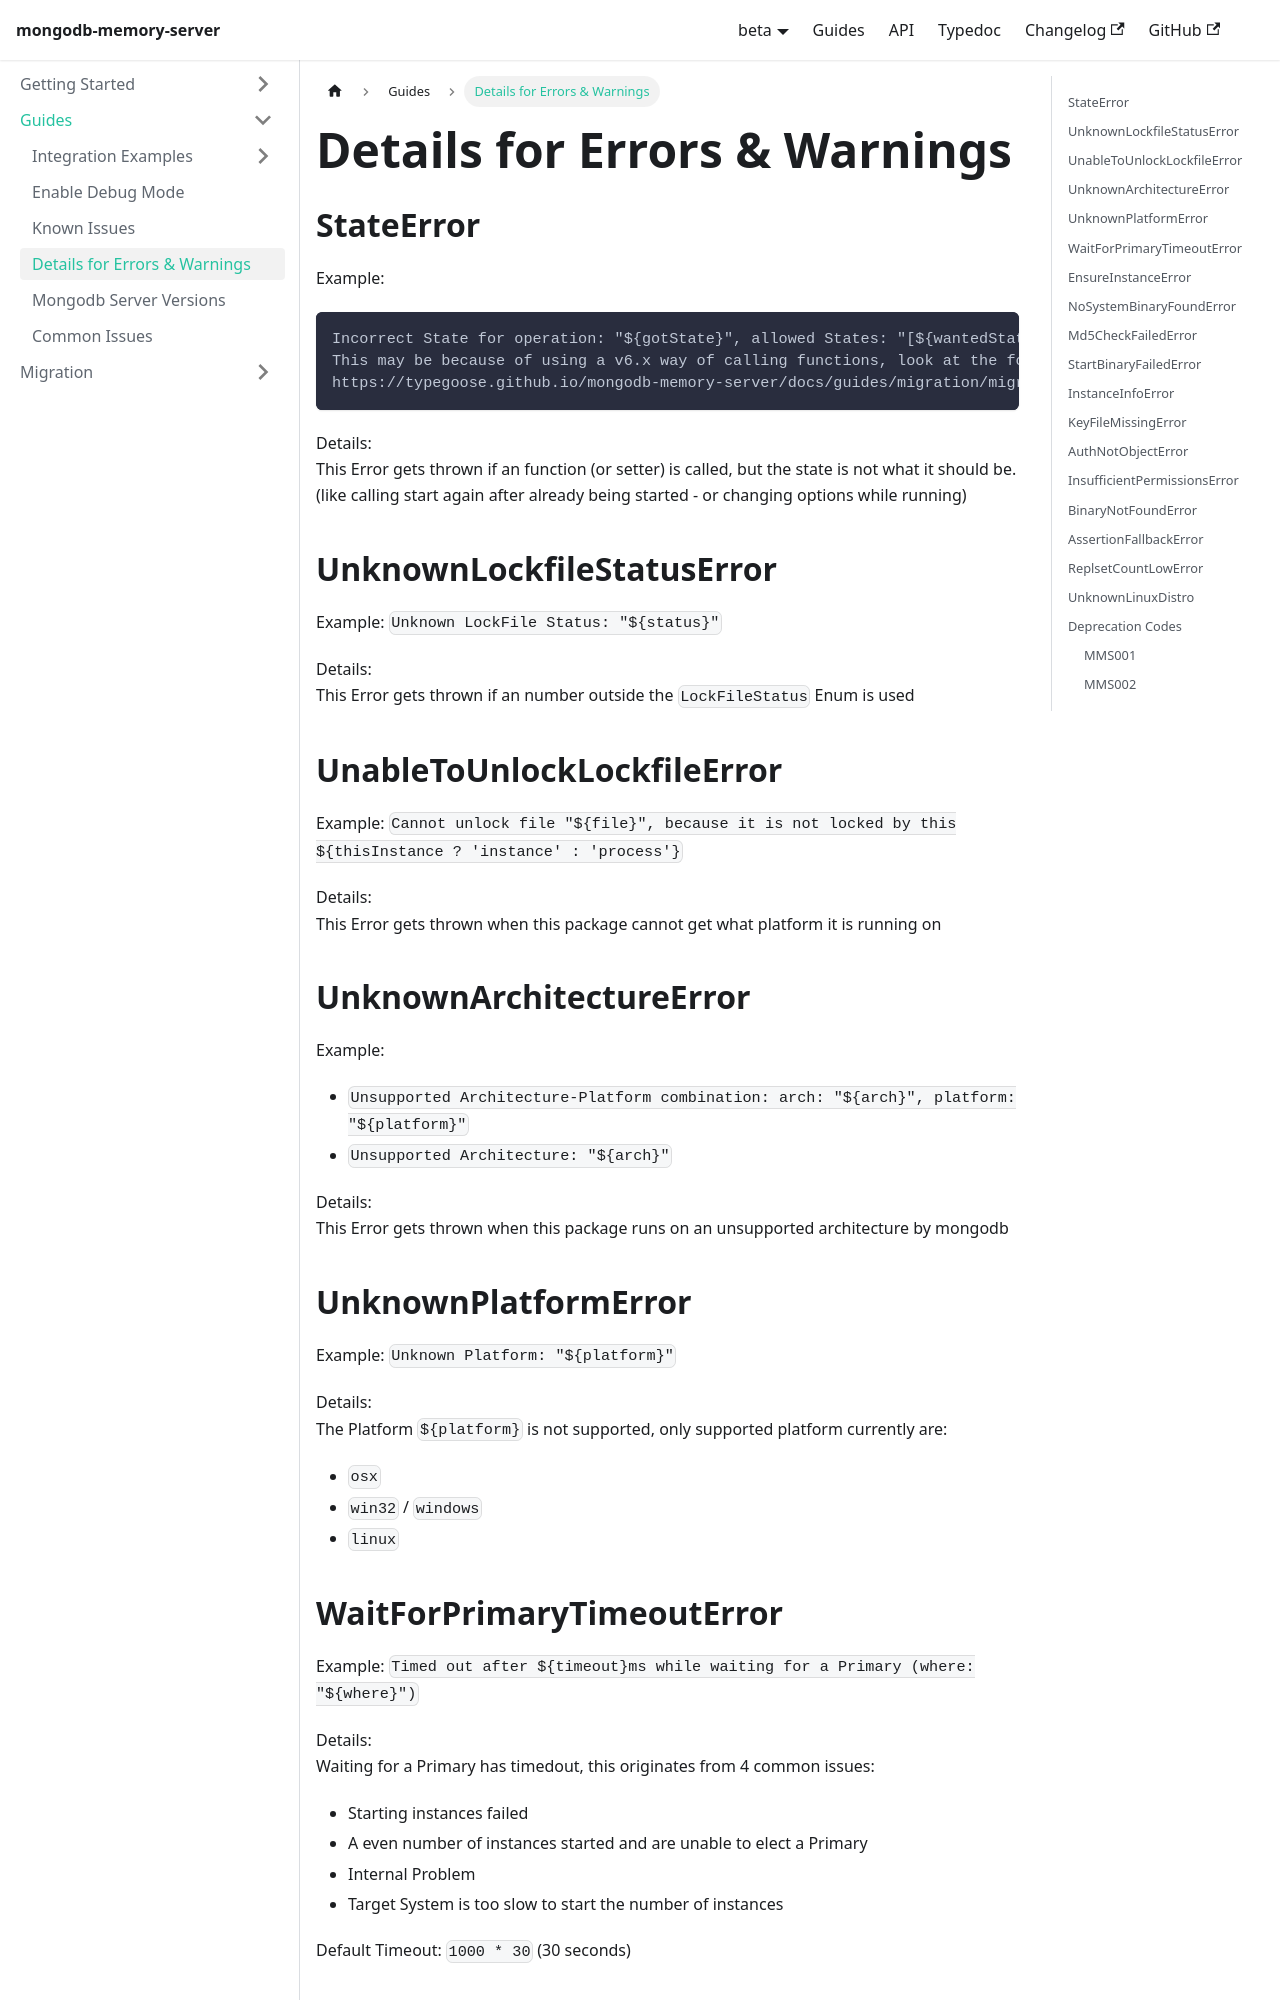

repository: typegoose/mongodb-memory-server · page: versions/beta/docs/guides/error-warning-details/index.html · generator: docusaurus

---
id: error-warning-details
title: 'Details for Errors & Warnings'
---

## StateError

Example:

```txt
Incorrect State for operation: "${gotState}", allowed States: "[${wantedStates.join(',')}]"
This may be because of using a v6.x way of calling functions, look at the following guide if anything applies:
https://typegoose.github.io/mongodb-memory-server/docs/guides/migration/migrate7#no-function-other-than-start-create-ensureinstance-will-be-starting-anything
```

Details:  
This Error gets thrown if an function (or setter) is called, but the state is not what it should be.  
(like calling start again after already being started - or changing options while running)

## UnknownLockfileStatusError

Example: `Unknown LockFile Status: "${status}"`

Details:  
This Error gets thrown if an number outside the `LockFileStatus` Enum is used

## UnableToUnlockLockfileError

Example: `Cannot unlock file "${file}", because it is not locked by this ${thisInstance ? 'instance' : 'process'}`

Details:  
This Error gets thrown when this package cannot get what platform it is running on

## UnknownArchitectureError

Example:

- `Unsupported Architecture-Platform combination: arch: "${arch}", platform: "${platform}"`
- `Unsupported Architecture: "${arch}"`

Details:  
This Error gets thrown when this package runs on an unsupported architecture by mongodb

## UnknownPlatformError

Example: `Unknown Platform: "${platform}"`

Details:  
The Platform `${platform}` is not supported, only supported platform currently are:

- `osx`
- `win32` / `windows`
- `linux`

## WaitForPrimaryTimeoutError

Example: `Timed out after ${timeout}ms while waiting for a Primary (where: "${where}")`

Details:  
Waiting for a Primary has timedout, this originates from 4 common issues:

- Starting instances failed
- A even number of instances started and are unable to elect a Primary
- Internal Problem
- Target System is too slow to start the number of instances

Default Timeout: `1000 * 30` (30 seconds)
